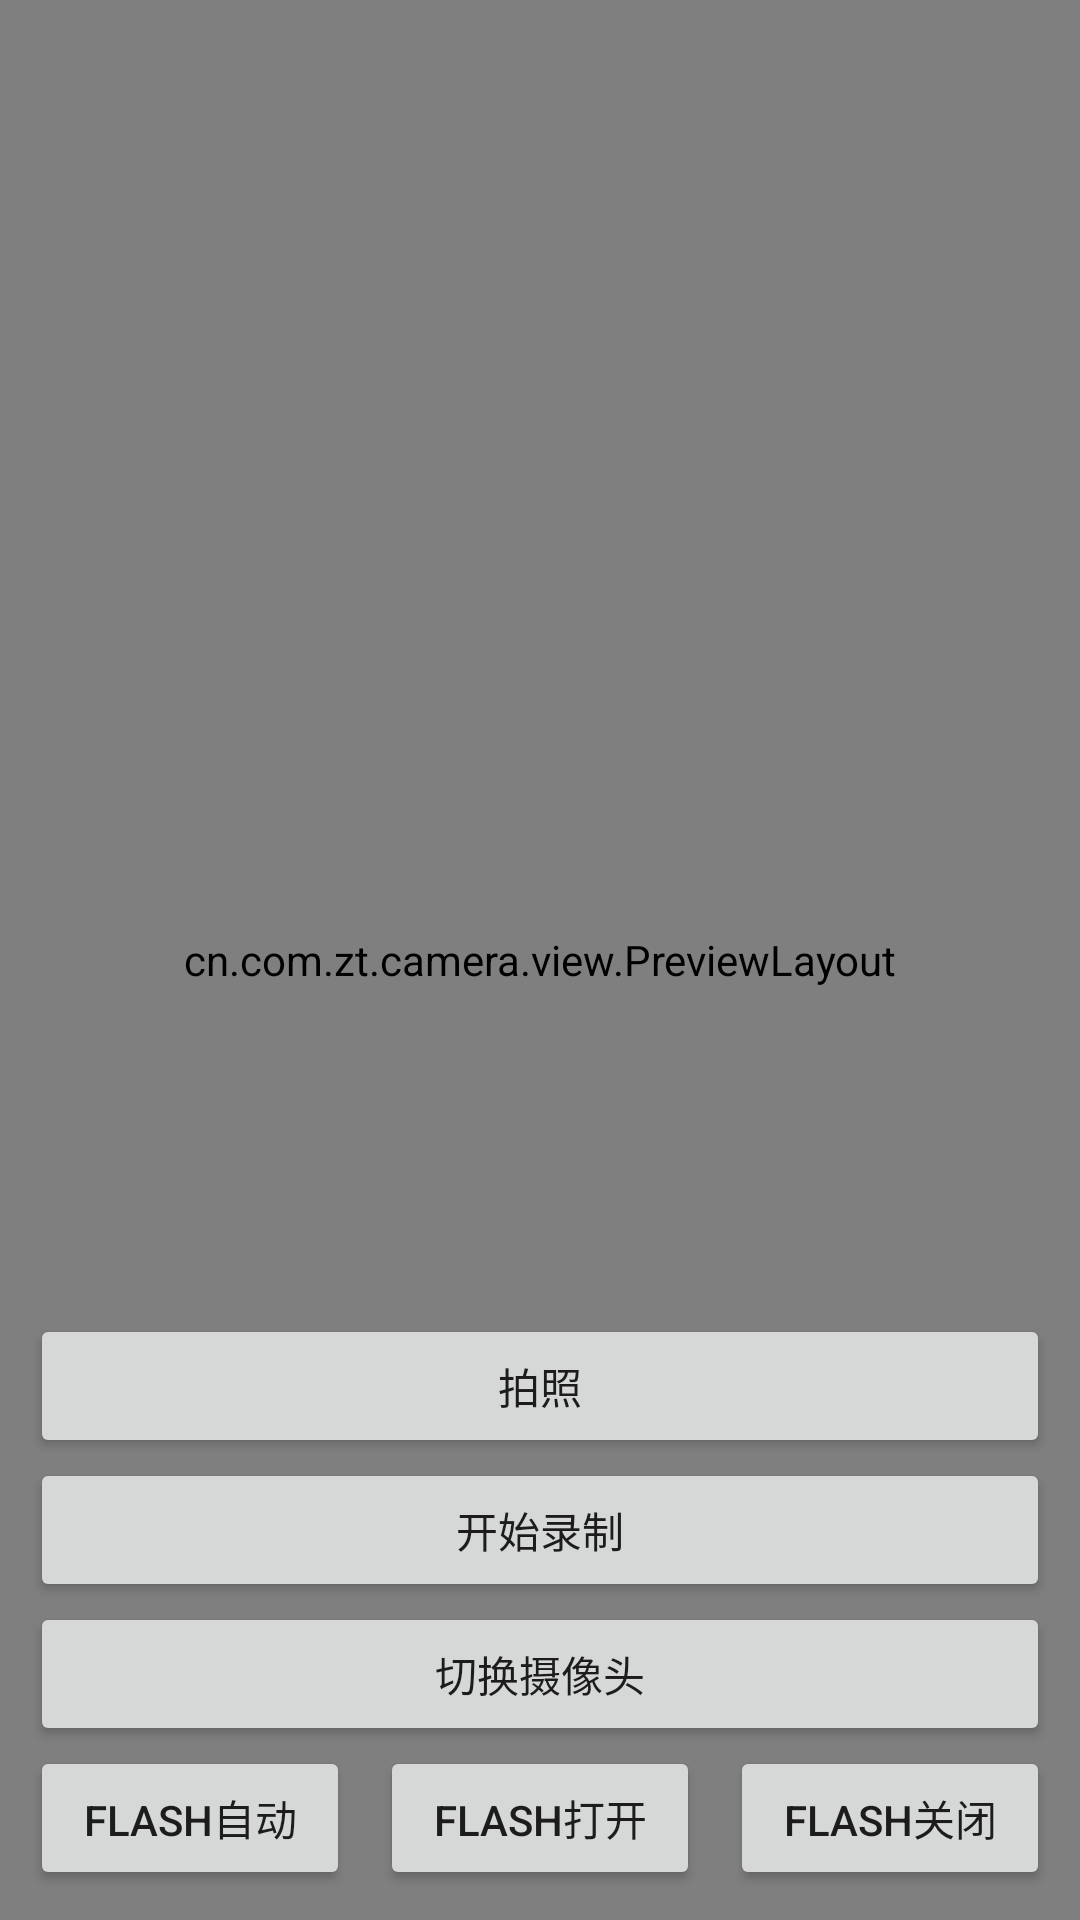

Produce the Android XML layout that renders to this screen, including the resource entries it uses.
<!-- AndroidManifest.xml: fallback theme Theme.MaterialComponents.DayNight.NoActionBar -->
<!-- res/layout/activity_shooting.xml -->
<?xml version="1.0" encoding="utf-8"?>
<RelativeLayout xmlns:android="http://schemas.android.com/apk/res/android"
    android:layout_width="match_parent"
    android:layout_height="match_parent"
    android:orientation="vertical">

    <cn.com.zt.camera.view.PreviewLayout
        android:id="@+id/previewLayout"
        android:layout_width="match_parent"
        android:layout_height="match_parent" />

    <LinearLayout
        android:id="@+id/buttonLine"
        android:layout_width="match_parent"
        android:layout_height="wrap_content"
        android:layout_alignParentBottom="true"
        android:orientation="vertical"
        android:padding="10dp">

        <Button
            android:id="@+id/takePicture"
            android:layout_width="match_parent"
            android:layout_height="wrap_content"
            android:text="拍照" />

        <Button
            android:id="@+id/startRecord"
            android:layout_width="match_parent"
            android:layout_height="wrap_content"
            android:text="开始录制" />

        <Button
            android:id="@+id/switchCamera"
            android:layout_width="match_parent"
            android:layout_height="wrap_content"
            android:text="切换摄像头" />

        <LinearLayout
            android:layout_width="match_parent"
            android:layout_height="wrap_content"
            android:orientation="horizontal">

            <Button
                android:id="@+id/flashAuto"
                android:layout_width="0dp"
                android:layout_height="wrap_content"
                android:layout_weight="1"
                android:text="flash自动" />

            <Button
                android:id="@+id/flashOn"
                android:layout_width="0dp"
                android:layout_height="wrap_content"
                android:layout_marginLeft="10dp"
                android:layout_marginRight="10dp"
                android:layout_weight="1"
                android:text="flash打开" />

            <Button
                android:id="@+id/flashOff"
                android:layout_width="0dp"
                android:layout_height="wrap_content"
                android:layout_weight="1"
                android:text="flash关闭" />
        </LinearLayout>
    </LinearLayout>

</RelativeLayout>
<!-- resources referenced by this layout -->
<resources>

</resources>
